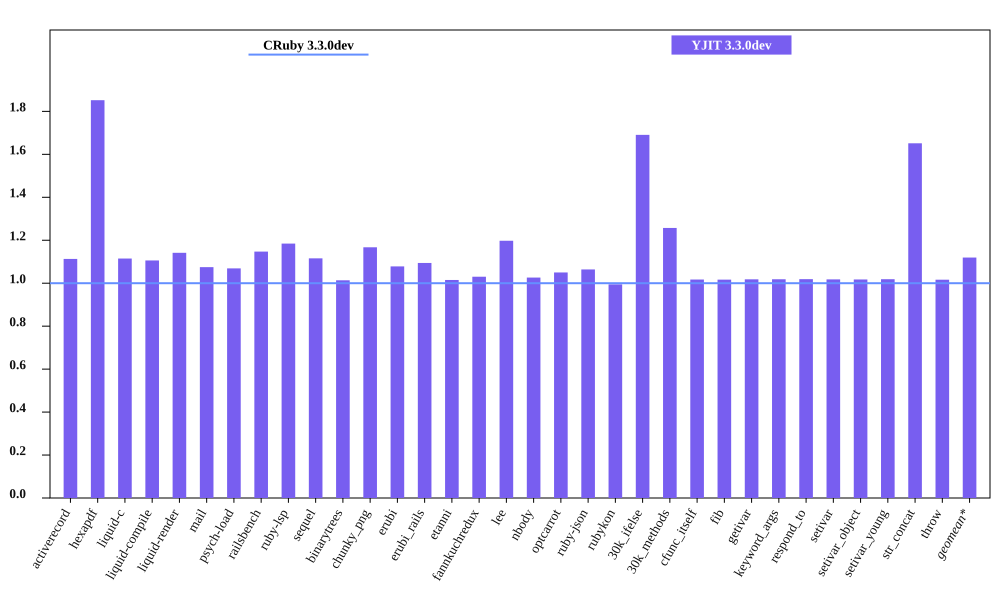

The file beside this chart, header and first rows:
bench, CRuby 3.3.0dev mem (MiB), YJIT 3.3.0dev mem (MiB), Inline Code, Outlined Code, YJIT Mem overhead
activerecord, 49.17, 54.73, 2, 1
hexapdf, 169.9, 314.7, 2, 2
liquid-c, 34.89, 38.9, 1, 1
liquid-compile, 28.7, 31.73, 1, 1
liquid-render, 30.78, 35.13, 1, 1
mail, 41.27, 44.36, 1, 1
psych-load, 29.61, 31.66, 1, 1
railsbench, 103.3, 118.5, 4, 3
ruby-lsp, 37.08, 43.92, 2, 1
sequel, 32.37, 36.12, 1, 1
binarytrees, 21.65, 21.95, 1, 1
chunky_png, 61.2, 71.44, 1, 1
erubi, 24.61, 26.54, 1, 1
erubi_rails, 84.14, 92.07, 3, 2
etanni, 19.22, 19.51, 1, 1
fannkuchredux, 15.91, 16.39, 1, 1
lee, 25.73, 30.82, 1, 1
nbody, 15.77, 16.18, 1, 1
optcarrot, 54.13, 56.84, 1, 1
ruby-json, 16.28, 17.32, 1, 1
rubykon, 243.4, 242.1, 1, 1
30k_ifelse, 57.71, 97.57, 8, 7
30k_methods, 48.09, 60.46, 3, 3
cfunc_itself, 15.75, 16.02, 1, 1
fib, 15.74, 16, 1, 1
getivar, 15.81, 16.09, 1, 1
keyword_args, 15.75, 16.04, 1, 1
respond_to, 15.75, 16.05, 1, 1
setivar, 15.81, 16.09, 1, 1
setivar_object, 15.75, 16.02, 1, 1
setivar_young, 15.75, 16.04, 1, 1
str_concat, 42, 69.35, 1, 1
throw, 15.81, 16.07, 1, 1
